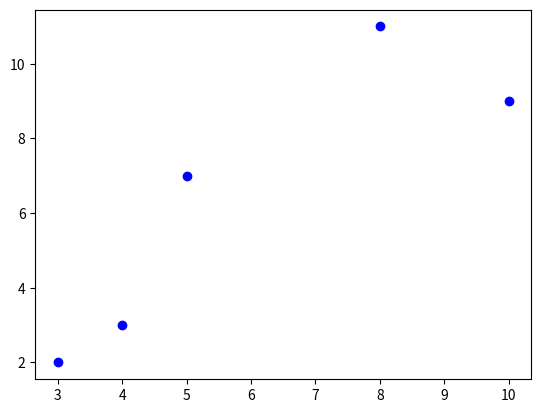

Here is the Python script that generated this plot:

import cmath
import matplotlib
from matplotlib import pyplot as plt


def CalcularMatriz(x, y):
    matriz = []
    for j in range(len(x)):
        distacia = []
        for i in range(len(x)):
            d = ((x[j] - x[i])**2 + (y[j]-y[i])**2)**0.5
            d = round(d, 2)
            distacia.append(d)
        matriz.append(d)
    return matriz


x = [5, 8, 4, 10, 3]
y = [7, 11, 3, 9, 2]
matriz = CalcularMatriz(x,y)
for linha in matriz:
    print(linha)

plt.plot(x,y, "bo")
plt.show()





